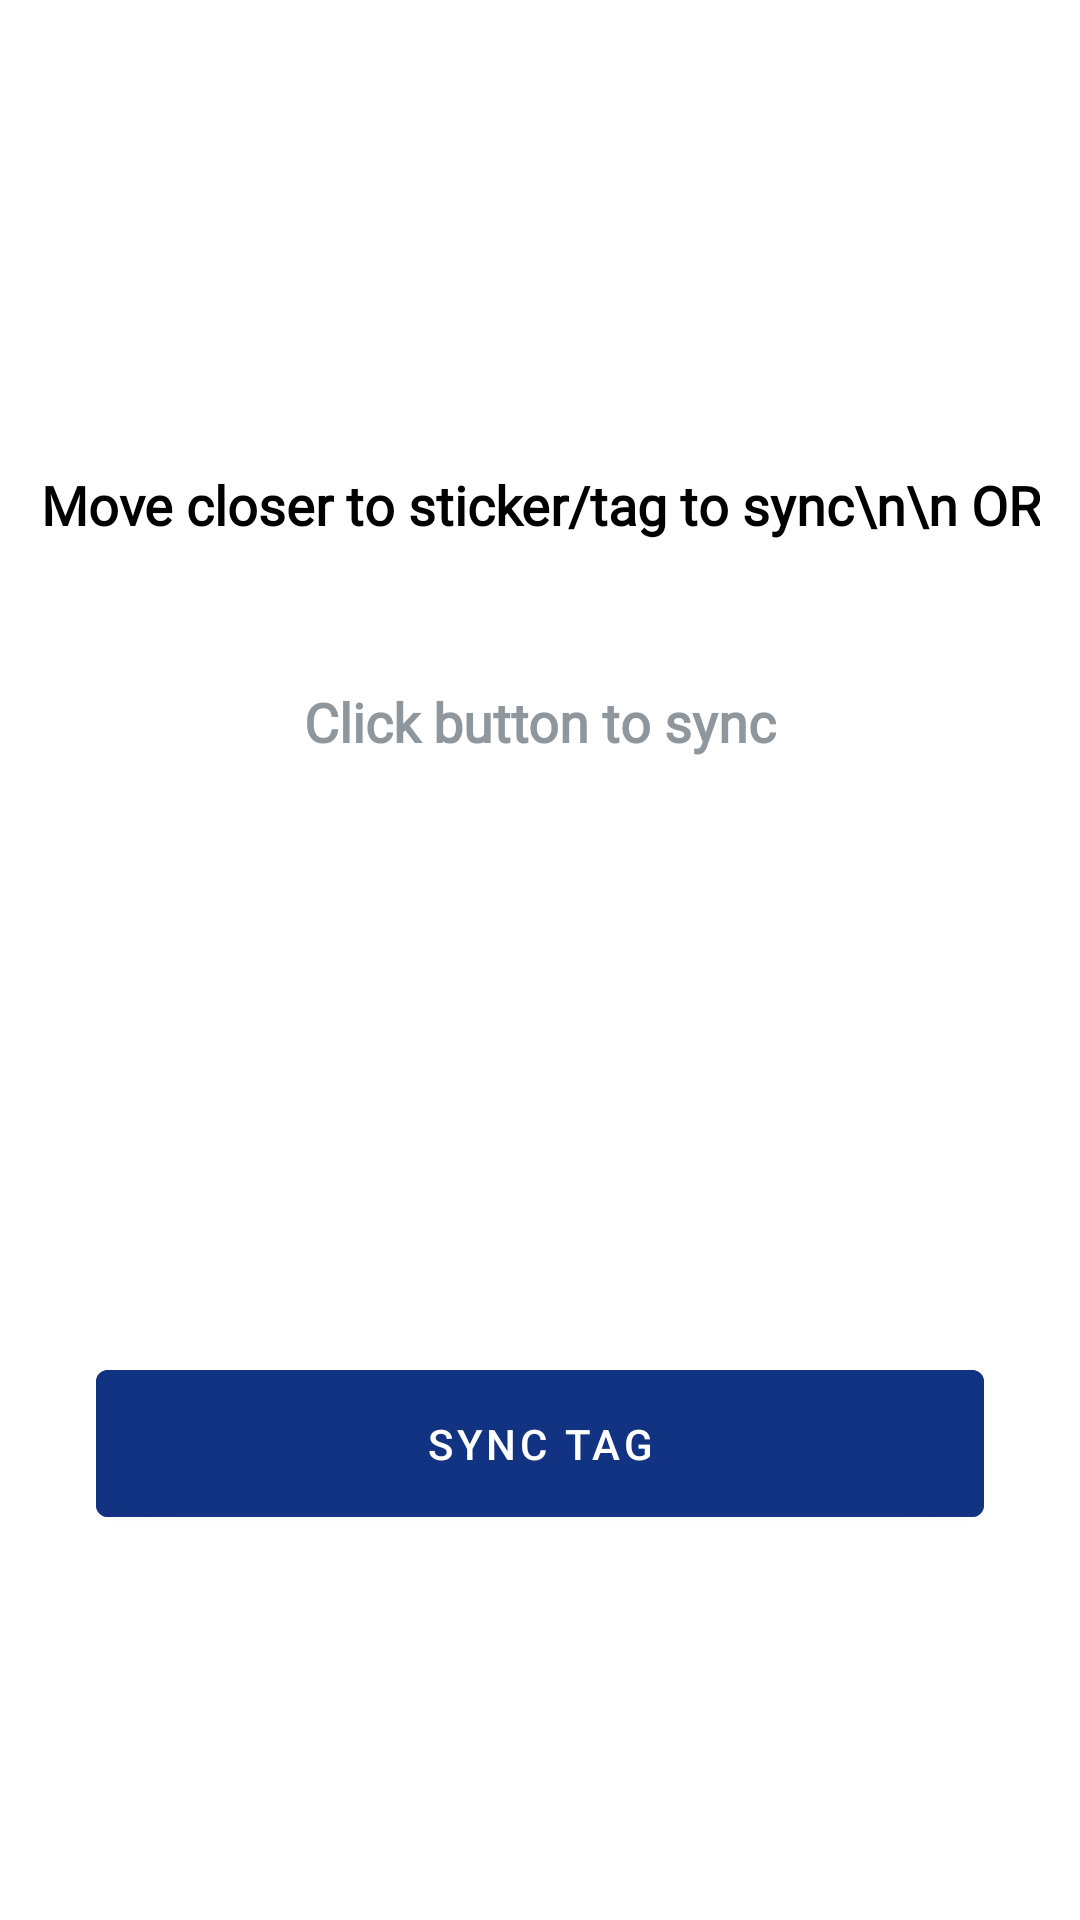

The Android layout XML behind this screen, and the referenced resources:
<!-- AndroidManifest.xml: application theme Theme.TransApp -->
<!-- res/layout/fragment_success.xml -->
<?xml version="1.0" encoding="utf-8"?>
<androidx.appcompat.widget.LinearLayoutCompat xmlns:android="http://schemas.android.com/apk/res/android"
    xmlns:tools="http://schemas.android.com/tools"
    android:layout_width="match_parent"
    android:layout_height="match_parent"
    xmlns:app="http://schemas.android.com/apk/res-auto"
    android:orientation="vertical"
    android:gravity="center"
    tools:context=".ui.fragment.SuccessFragment">

    <TextView
        android:id="@+id/hintTV"
        android:layout_width="wrap_content"
        android:layout_height="80dp"
        android:fontFamily="@font/nunito_sans_bold"
        android:text="Move closer to sticker/tag to sync\n\n OR"
        android:gravity="center"
        android:visibility="visible"
        android:layout_marginTop="32dp"
        android:textColor="?colorOnSurface"
        android:textSize="18sp"
        android:textStyle="bold" />

    <TextView
        android:id="@+id/successTV"
        android:layout_width="wrap_content"
        android:layout_height="wrap_content"
        android:fontFamily="@font/nunito_sans_extrabold"
        android:text="Click button to sync"
        android:layout_marginTop="20dp"
        android:textColor="@color/dark_grey"
        android:textSize="18sp"
        android:textStyle="bold" />

    <androidx.constraintlayout.widget.ConstraintLayout
        android:layout_width="wrap_content"
        android:layout_height="wrap_content"
        android:layout_marginTop="16dp">

        <com.airbnb.lottie.LottieAnimationView
            android:id="@+id/nfcWriteModeLAV"
            android:layout_width="80dp"
            android:layout_height="80dp"
            android:scaleType="centerCrop"
            android:visibility="invisible"
            app:layout_constraintBottom_toBottomOf="@+id/successLAV"
            app:layout_constraintEnd_toEndOf="@+id/successLAV"
            app:layout_constraintStart_toStartOf="@+id/successLAV"
            app:layout_constraintTop_toTopOf="@+id/successLAV"
            app:lottie_autoPlay="false"
            app:lottie_fileName="nfc_write.json"
            app:lottie_loop="true" />

        <com.airbnb.lottie.LottieAnimationView
            android:id="@+id/successLAV"
            android:layout_width="150dp"
            android:layout_height="150dp"
            android:scaleType="centerCrop"
            android:tint="@color/blue"
            android:visibility="invisible"
            app:layout_constraintBottom_toBottomOf="parent"
            app:layout_constraintEnd_toEndOf="parent"
            app:layout_constraintStart_toStartOf="parent"
            app:layout_constraintTop_toTopOf="parent"
            app:lottie_autoPlay="true"
            app:lottie_fileName="success.json"
            app:lottie_loop="false" />
    </androidx.constraintlayout.widget.ConstraintLayout>

   <androidx.constraintlayout.widget.ConstraintLayout
       android:layout_width="match_parent"
       android:layout_height="wrap_content"
       android:layout_marginVertical="32dp">
       <com.google.android.material.progressindicator.CircularProgressIndicator
           android:id="@+id/progressIndicator"
           android:layout_width="wrap_content"
           android:layout_height="wrap_content"
           android:indeterminate="true"
           android:visibility="invisible"
           app:indicatorColor="@color/dark_blue"
           app:trackColor="@color/sky_blue"
           app:layout_constraintBottom_toBottomOf="@+id/syncTagBTN"
           app:layout_constraintEnd_toEndOf="@+id/syncTagBTN"
           app:layout_constraintStart_toStartOf="@+id/syncTagBTN"
           app:layout_constraintTop_toTopOf="@+id/syncTagBTN" />

       <com.google.android.material.button.MaterialButton
           android:id="@+id/syncTagBTN"
           android:layout_width="match_parent"
           android:layout_height="wrap_content"
           android:layout_gravity="bottom|center"
           android:layout_marginHorizontal="32dp"
           android:backgroundTint="@color/dark_blue"
           android:padding="15dp"
           android:text="SYNC TAG"
           android:textColor="@color/white"
           app:layout_constraintBottom_toBottomOf="parent"
           app:layout_constraintEnd_toEndOf="parent"
           app:layout_constraintStart_toStartOf="parent"
           app:layout_constraintTop_toTopOf="parent" />
   </androidx.constraintlayout.widget.ConstraintLayout>

</androidx.appcompat.widget.LinearLayoutCompat>
<!-- resources referenced by this layout -->
<resources>
  <color name="blue">#3969E3</color>
  <color name="dark_blue">#123282</color>
  <color name="dark_grey">#8F969C</color>
  <color name="sky_blue">#DFE6F8</color>
  <color name="white">#FFFFFFFF</color>
  <style name="Theme.TransApp" parent="Theme.MaterialComponents.Light.NoActionBar">
          
          <item name="colorPrimary">@color/dark_blue</item>
          <item name="colorPrimaryVariant">@color/dark_blue</item>
          <item name="colorOnPrimary">@color/white</item>
          
          <item name="colorSecondary">@color/dark_blue</item>
          <item name="colorSecondaryVariant">@color/teal_700</item>
          <item name="colorOnSecondary">@color/white</item>
          
          <item name="android:statusBarColor" tools:targetApi="l">@color/dark_blue</item>
          <item name="android:windowDrawsSystemBarBackgrounds">true</item>
          <item name="android:windowLightStatusBar" tools:targetApi="m">false</item>
          
  
      </style>
  <color name="teal_700">#FF018786</color>
</resources>
